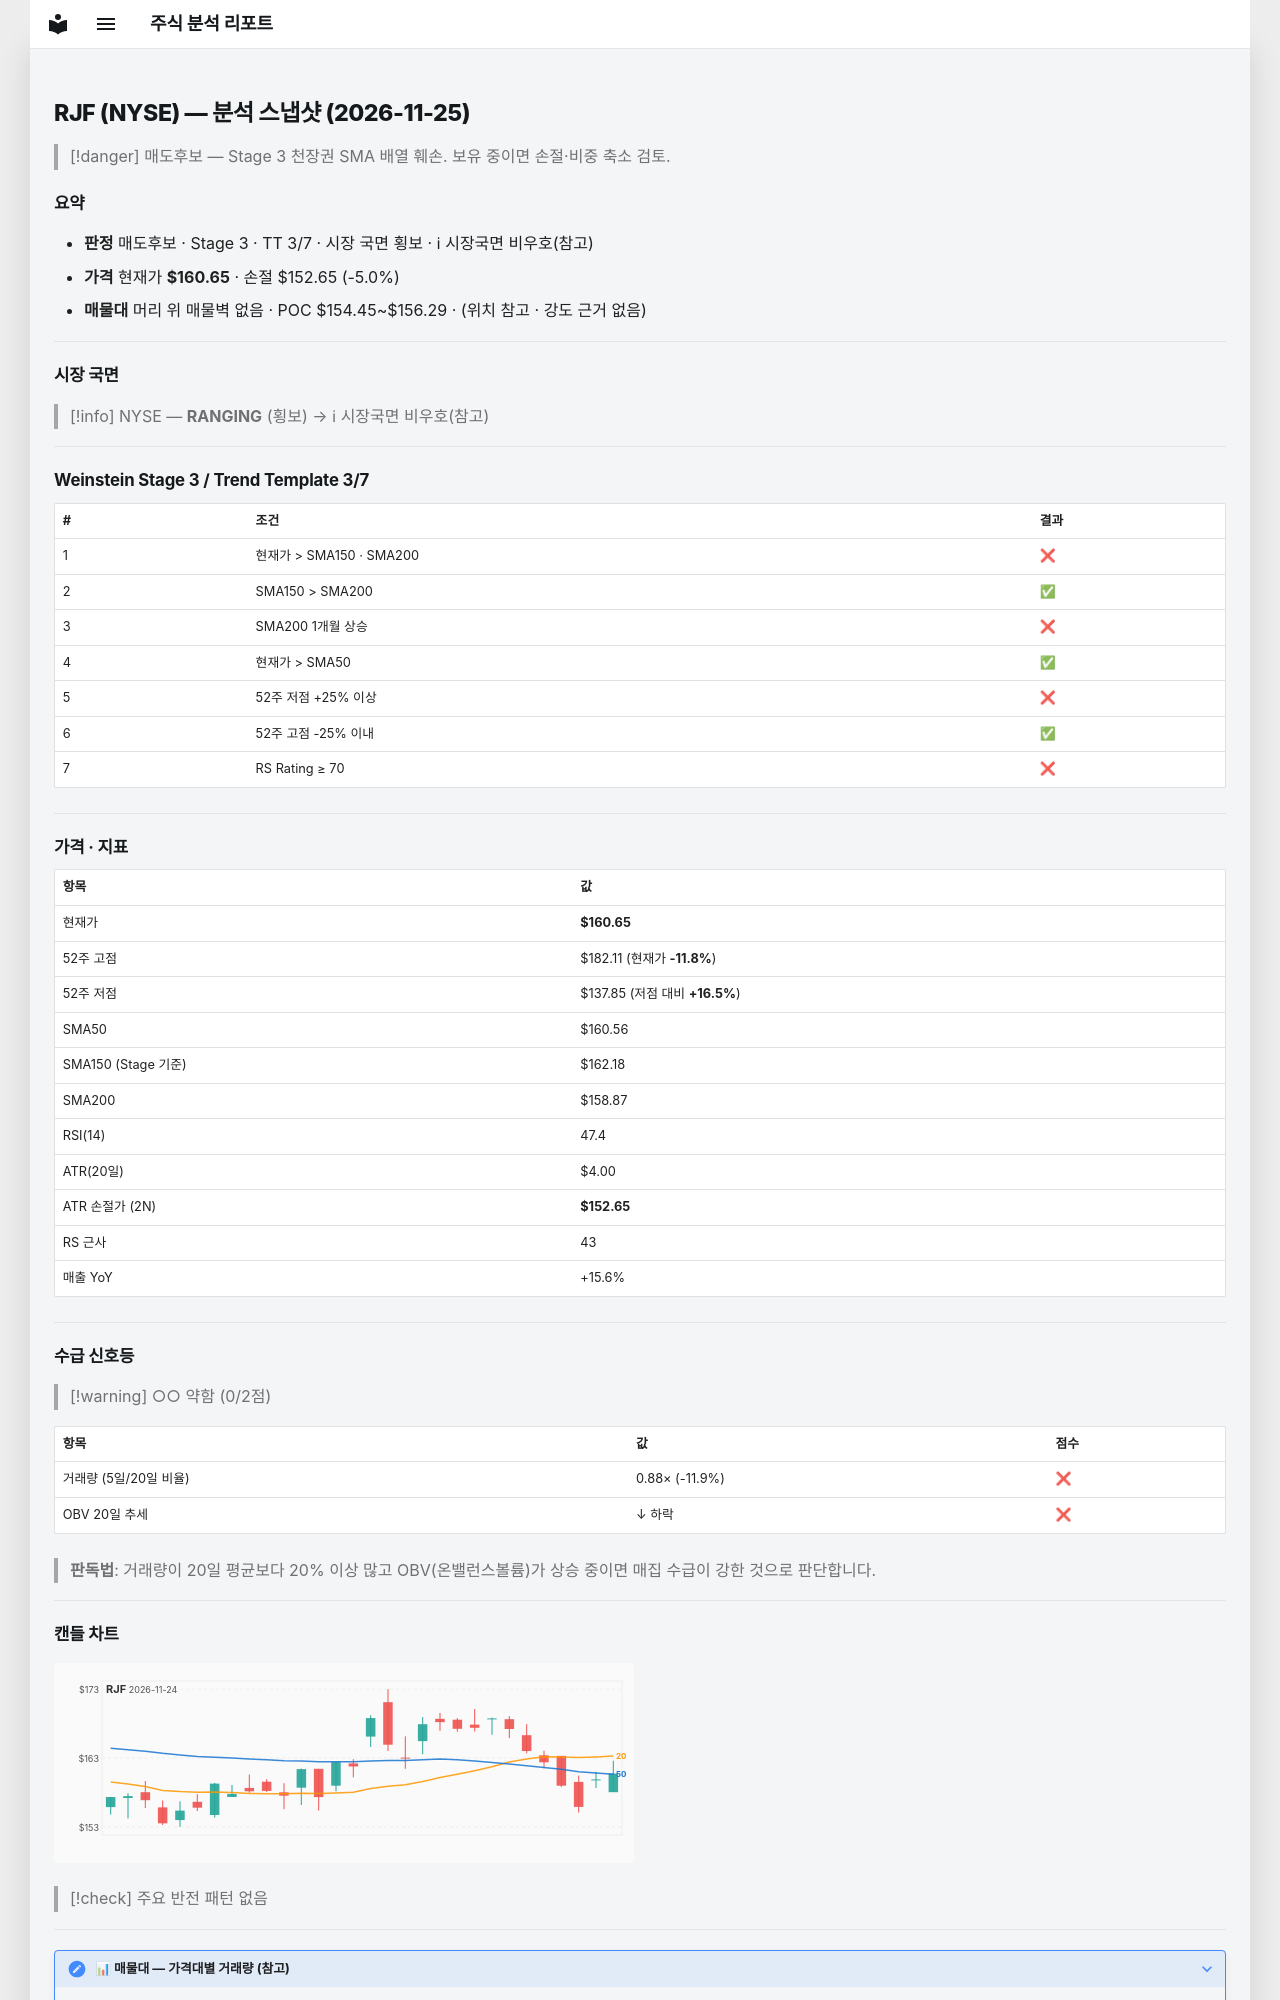

repository: soloandco/stock-reports · page: snapshots/RJF-2026-11-25/index.html · generator: mkdocs

---
type: analysis-snapshot
title: RJF 분석 스냅샷
ticker: RJF
market: NYSE
created: 2026-11-25
updated: 2026-11-25
bar-date: 2026-11-24
verdict: 매도후보
real-rr: 2.68
sma50-gap-pct: 0.1
weekly-position: 저항대아래
weekly-overhead-price: 182.11
weekly-overhead-pct: 13.4
stage: 3
trend-template-score: 3
tt-max: 7
ma-set: sma-50-150-200
price: 160.64999389648438
stop-price: 152.65430734149913
market-regime: RANGING
supply-demand-score: 0/2
supply-demand-label: 약함
status: tracking
tags:
  - stock-agent
  - watchlist
  - RJF
  - analysis
related:
  - "[[analysis-template]]"
---

# RJF (NYSE) — 분석 스냅샷 (2026-11-25)

> [!danger] 매도후보 — Stage 3 천장권
> SMA 배열 훼손. 보유 중이면 손절·비중 축소 검토.

## 요약

- **판정** 매도후보 · Stage 3 · TT 3/7 · 시장 국면 횡보 · ℹ 시장국면 비우호(참고)
- **가격** 현재가 **$160.65** · 손절 $152.65 (-5.0%)
- **매물대** 머리 위 매물벽 없음 · POC $154.45~$156.29 · (위치 참고 · 강도 근거 없음)

---

## 시장 국면

> [!info] NYSE — **RANGING** (횡보) → ℹ 시장국면 비우호(참고)

---

## Weinstein Stage 3 / Trend Template 3/7

| # | 조건 | 결과 |
|---|------|------|
| 1 | 현재가 > SMA150 · SMA200 | ❌ |
| 2 | SMA150 > SMA200 | ✅ |
| 3 | SMA200 1개월 상승 | ❌ |
| 4 | 현재가 > SMA50 | ✅ |
| 5 | 52주 저점 +25% 이상 | ❌ |
| 6 | 52주 고점 -25% 이내 | ✅ |
| 7 | RS Rating ≥ 70 | ❌ |

---

## 가격 · 지표

| 항목 | 값 |
|------|---|
| 현재가 | **$160.65** |
| 52주 고점 | $182.11 (현재가 **-11.8%**) |
| 52주 저점 | $137.85 (저점 대비 **+16.5%**) |
| SMA50 | $160.56 |
| SMA150 (Stage 기준) | $162.18 |
| SMA200 | $158.87 |
| RSI(14) | 47.4 |
| ATR(20일) | $4.00 |
| ATR 손절가 (2N) | **$152.65** |
| RS 근사 | 43 |
| 매출 YoY | +15.6% |

---
## 수급 신호등

> [!warning] ○○ 약함 (0/2점)

| 항목 | 값 | 점수 |
|------|------|------|
| 거래량 (5일/20일 비율) | 0.88× (-11.9%) | ❌ |
| OBV 20일 추세 | ↓ 하락 | ❌ |

> **판독법**: 거래량이 20일 평균보다 20% 이상 많고 OBV(온밸런스볼륨)가 상승 중이면 매집 수급이 강한 것으로 판단합니다.

---
